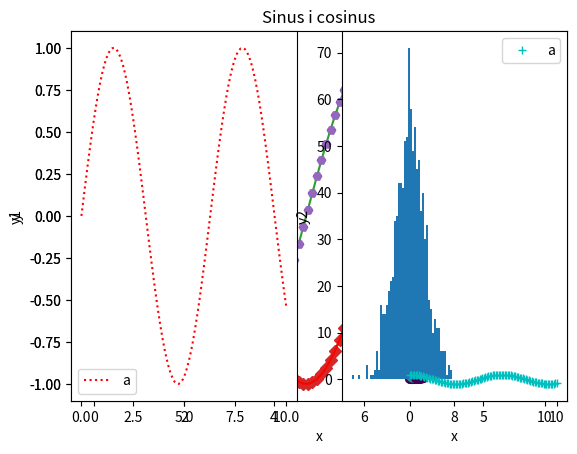

Source code (Python):
import matplotlib.pyplot as plt
# specjalna komenda, która powoduje wklejanie do notebooka
%matplotlib inline

import numpy as np 
x = np.linspace(0, 10, 100) # ndarray
y = np.sin(x)
x, y

plt.plot(x, y); # średnik jest używany aby oddzielić kawałki kodu, tutaj w celu pominięcia informacji o obiekcie

y2 = np.cos(x) # kolejna seria danych
plt.plot(x, y)
plt.plot(x, y2);

plt.plot(x, y, 'D')
plt.plot(x, y2, 'b*');

plt.plot(x, y, 'r')
plt.plot(x, y2, 'H')
plt.title('Sinus i cosinus')
plt.legend(['sin(x)', 'cos(x)']) 
plt.xlabel('x')
plt.ylabel('y');

plt.subplot(1, 2, 1)
plt.plot(x, y, 'r:')
plt.legend(['a'])
plt.ylabel('y1')

plt.subplot(1, 2, 2)
plt.plot(x, y2, 'c+')
plt.legend(['a'])
plt.xlabel('x')
plt.ylabel('y2');

x = np.random.rand(100)
y = np.random.rand(100)
kolor = np.ones(100)
kolor[y > 0.3] = 2 
kolor[y > 0.6] = 3
plt.scatter(x, y, c=kolor);

v = np.random.normal(size=1000)
plt.hist(v, bins=50);
# plt.savefig??